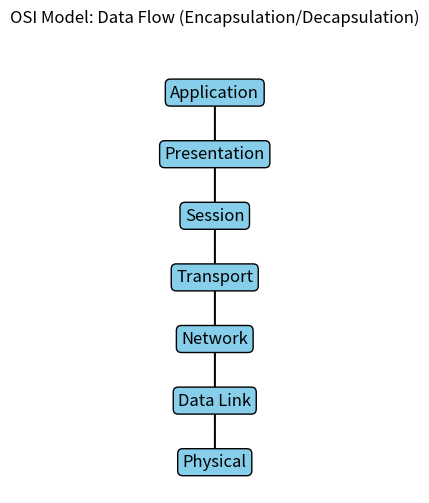

Generate this figure with matplotlib:
# osi_visualization.py
# Visualizes OSI Model layers
# Purpose: Understand theoretical layering structure
# Relevance: OSI provides a universal framework for network analysis
# Install: pip install matplotlib

import matplotlib.pyplot as plt


def visualize_osi_model():
    """Visualize the 7-layer OSI model."""
    layers = [
        "Application",
        "Presentation",
        "Session",
        "Transport",
        "Network",
        "Data Link",
        "Physical",
    ]
    fig, ax = plt.subplots(figsize=(4, 6))

    # Plot layers as stacked boxes
    for i, layer in enumerate(reversed(layers)):
        ax.text(
            0.5,
            i,
            layer,
            ha="center",
            va="center",
            fontsize=12,
            bbox=dict(facecolor="skyblue", edgecolor="black", boxstyle="round,pad=0.3"),
        )

    # Add arrows for data flow
    for i in range(len(layers) - 1):
        ax.arrow(0.5, i + 0.5, 0, 0.5, head_width=0.05, head_length=0.1, fc="black")
        ax.arrow(0.5, i + 0.5, 0, -0.5, head_width=0.05, head_length=0.1, fc="black")

    ax.set_xlim(0, 1)
    ax.set_ylim(-0.5, len(layers))
    ax.axis("off")
    plt.title("OSI Model: Data Flow (Encapsulation/Decapsulation)")
    plt.show()


if __name__ == "__main__":
    visualize_osi_model()

# Research Insight: Visualizing layers aids in designing experiments (e.g., simulating L4 congestion).
# Example: Used in teaching network fundamentals for scientific applications.
# Next Step: Add protocol labels (e.g., HTTP, TCP) to layers for detailed visualization.
